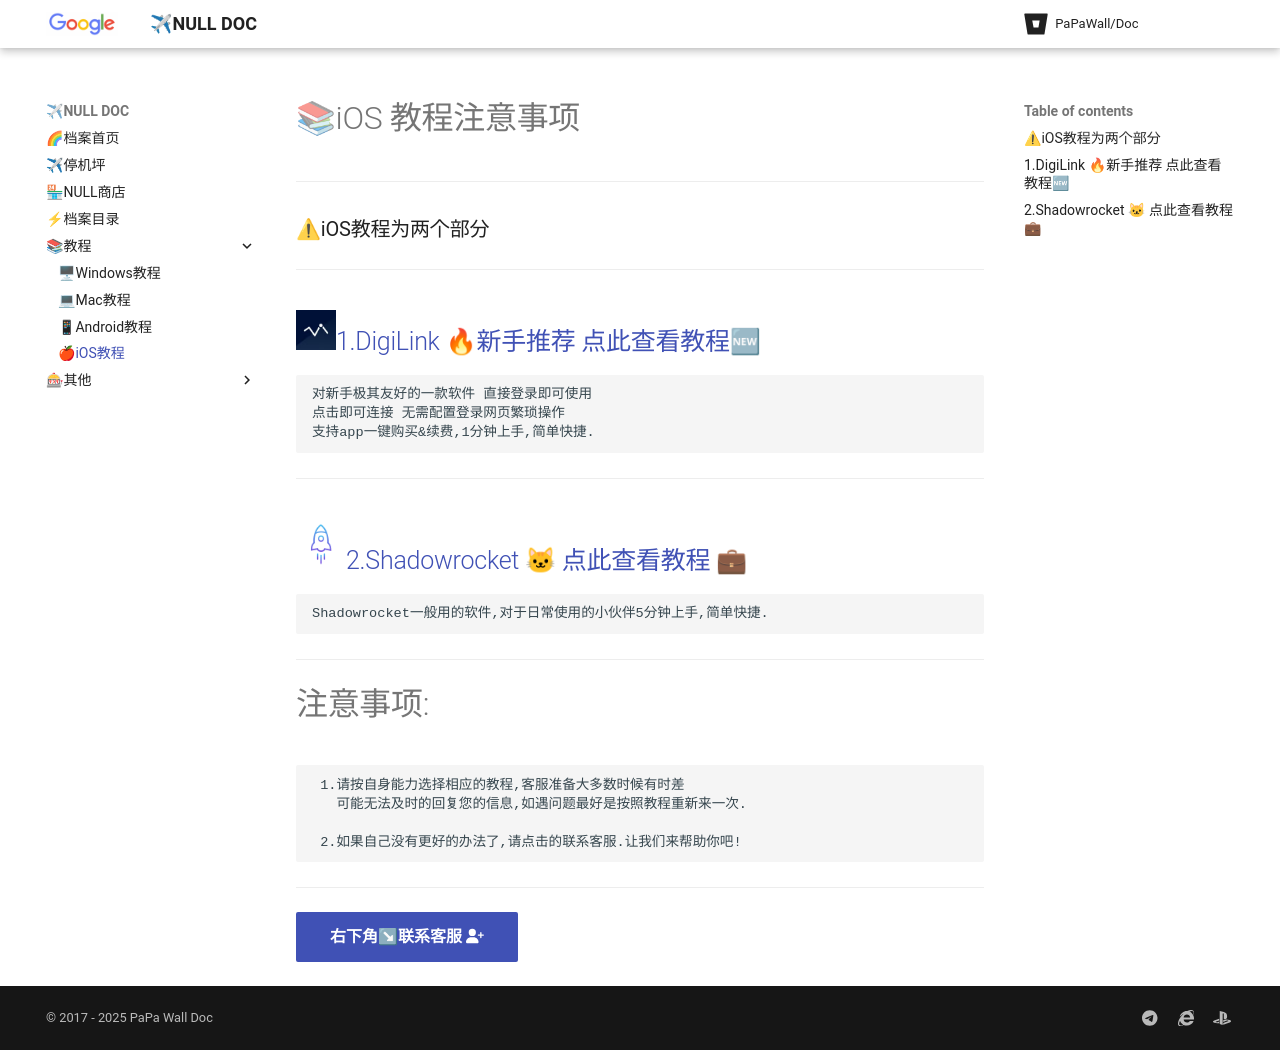

repository: papawall/padoc · page: help/ios/index.html · generator: mkdocs

# 📚iOS 教程注意事项
---
### ⚠iOS教程为两个部分
---


## ![Image title](../../assets/photo/win/digilink/digilinklogo.png){ width="40" }[1.DigiLink 🔥新手推荐 点此查看教程](./digilink.md)🆕

    对新手极其友好的一款软件 直接登录即可使用
    点击即可连接 无需配置登录网页繁琐操作
    支持app一键购买&续费,1分钟上手,简单快捷.
    
---


## ![Image title](../../assets/photo/ios/sr/srlogo.jpg){ width="50" }[2.Shadowrocket 🐱 点此查看教程](./sr.md) 💼

    Shadowrocket一般用的软件,对于日常使用的小伙伴5分钟上手,简单快捷.

---


# 注意事项:

     1.请按自身能力选择相应的教程,客服准备大多数时候有时差
       可能无法及时的回复您的信息,如遇问题最好是按照教程重新来一次.

     2.如果自己没有更好的办法了,请点击的联系客服.让我们来帮助你吧!
---
[右下角↘联系客服 :fontawesome-solid-user-plus:{ .plane }](javascript:void(0);){: .md-button .md-button--primary #contact-support }
